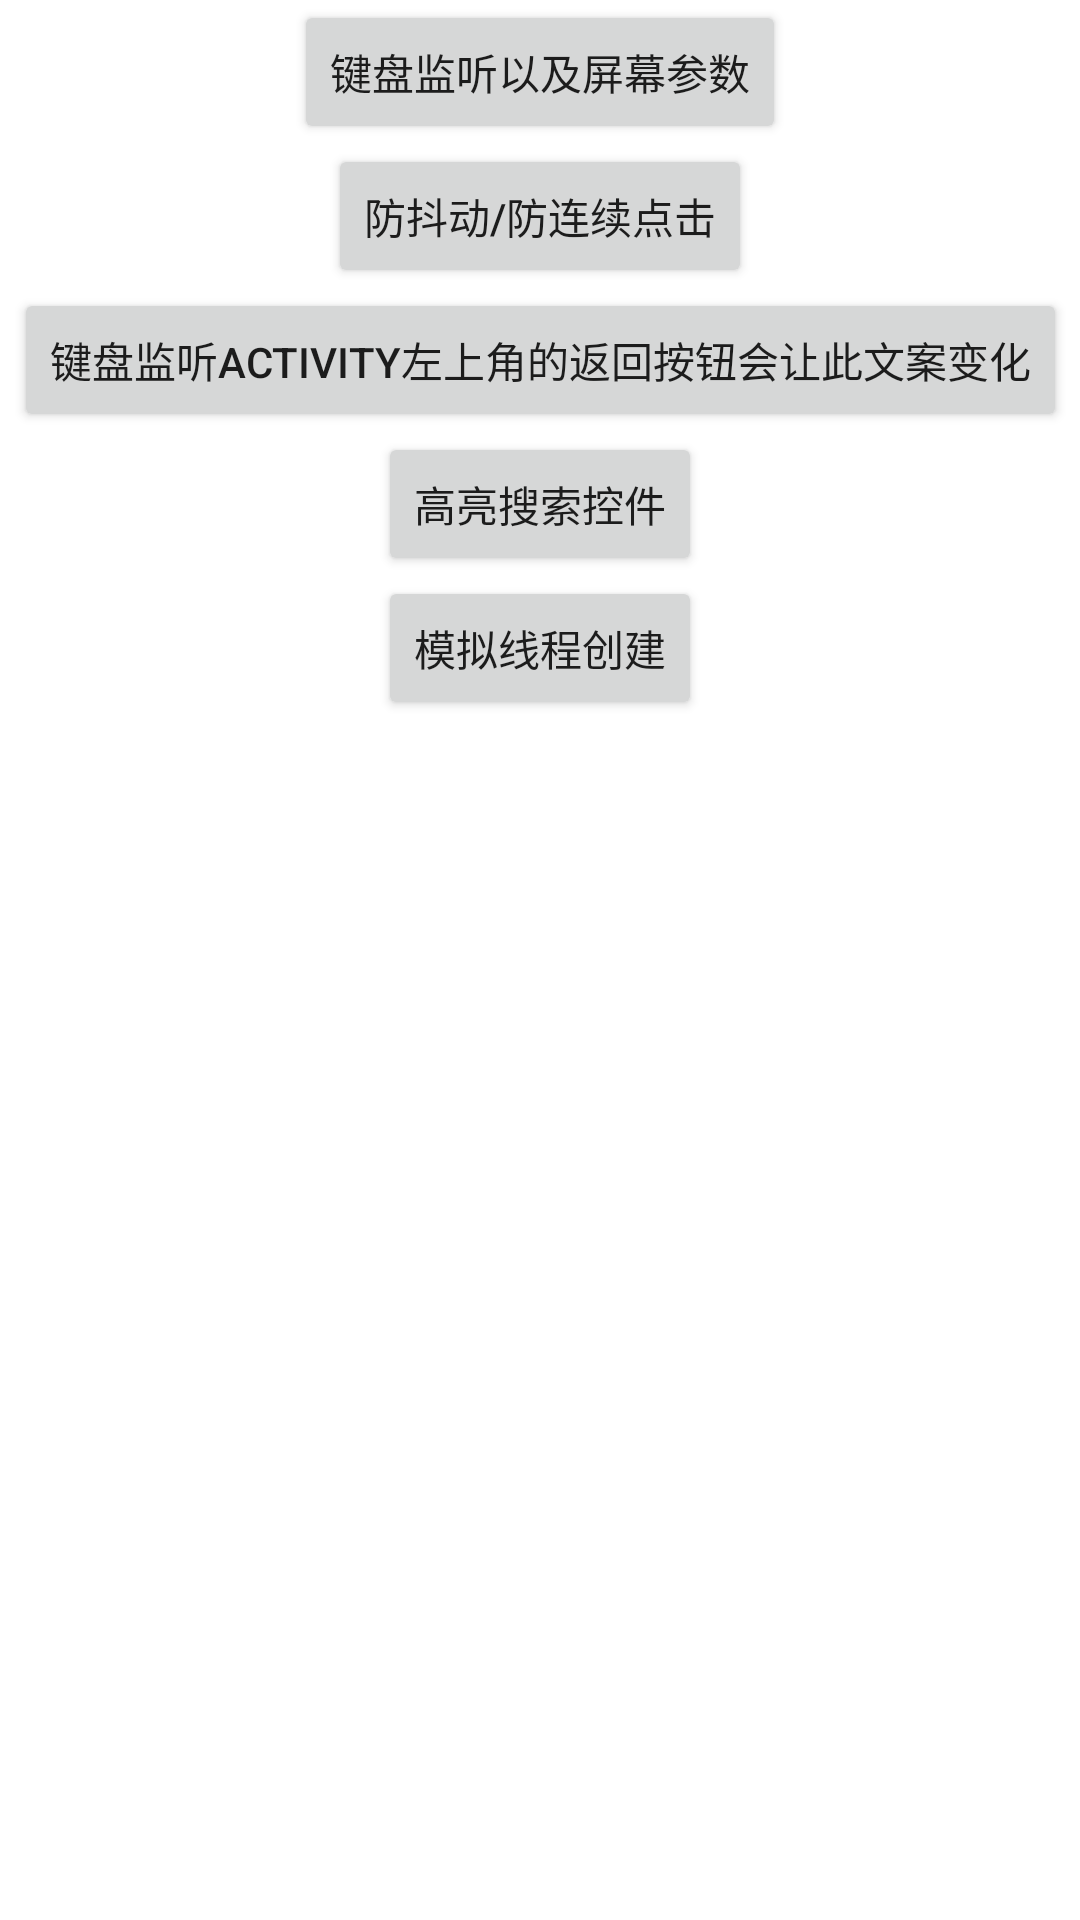

Produce the Android XML layout that renders to this screen, including the resource entries it uses.
<!-- AndroidManifest.xml: application theme Theme.DonArms -->
<!-- res/layout/activity_main.xml -->
<?xml version="1.0" encoding="utf-8"?>
<androidx.constraintlayout.widget.ConstraintLayout xmlns:android="http://schemas.android.com/apk/res/android"
    xmlns:app="http://schemas.android.com/apk/res-auto"
    xmlns:tools="http://schemas.android.com/tools"
    android:layout_width="match_parent"
    android:layout_height="match_parent"
    tools:context=".MainActivity">

    <Button
        android:id="@+id/btn_keyboard"
        android:layout_width="wrap_content"
        android:layout_height="wrap_content"
        android:text="键盘监听以及屏幕参数"
        app:layout_constraintStart_toStartOf="parent"
        app:layout_constraintEnd_toEndOf="parent"
        app:layout_constraintTop_toTopOf="parent"/>

    <Button
        android:id="@+id/btn_anti_shake"
        android:layout_width="wrap_content"
        android:layout_height="wrap_content"
        android:text="防抖动/防连续点击"
        app:layout_constraintStart_toStartOf="parent"
        app:layout_constraintEnd_toEndOf="parent"
        app:layout_constraintTop_toBottomOf="@id/btn_keyboard"/>

    <Button
        android:id="@+id/btn_event_bus"
        android:layout_width="wrap_content"
        android:layout_height="wrap_content"
        android:text="键盘监听activity左上角的返回按钮会让此文案变化"
        app:layout_constraintStart_toStartOf="parent"
        app:layout_constraintEnd_toEndOf="parent"
        app:layout_constraintTop_toBottomOf="@id/btn_anti_shake"/>

    <Button
        android:id="@+id/btn_highlight_view"
        android:layout_width="wrap_content"
        android:layout_height="wrap_content"
        android:text="高亮搜索控件"
        app:layout_constraintStart_toStartOf="parent"
        app:layout_constraintEnd_toEndOf="parent"
        app:layout_constraintTop_toBottomOf="@id/btn_event_bus"/>

    <Button
        android:id="@+id/btn_thread_view"
        android:layout_width="wrap_content"
        android:layout_height="wrap_content"
        android:text="模拟线程创建"
        app:layout_constraintStart_toStartOf="parent"
        app:layout_constraintEnd_toEndOf="parent"
        app:layout_constraintTop_toBottomOf="@id/btn_highlight_view"/>
</androidx.constraintlayout.widget.ConstraintLayout>
<!-- resources referenced by this layout -->
<resources>
  <style name="Theme.DonArms" parent="Theme.MaterialComponents.DayNight.DarkActionBar">
          
          <item name="colorPrimary">@color/purple_500</item>
          <item name="colorPrimaryVariant">@color/purple_700</item>
          <item name="colorOnPrimary">@color/white</item>
          
          <item name="colorSecondary">@color/teal_200</item>
          <item name="colorSecondaryVariant">@color/teal_700</item>
          <item name="colorOnSecondary">@color/black</item>
          
          <item name="android:statusBarColor" tools:targetApi="l">?attr/colorPrimaryVariant</item>
          
      </style>
  <!-- not gathered from this repository: default colours our renderer supplied (Android Studio template values) -->
  <color name="purple_500">#FF6200EE</color>
  <color name="purple_700">#FF3700B3</color>
  <color name="teal_200">#FF03DAC5</color>
  <color name="teal_700">#FF018786</color>
  <color name="black">#FF000000</color>
  <color name="white">#FFFFFFFF</color>
</resources>
